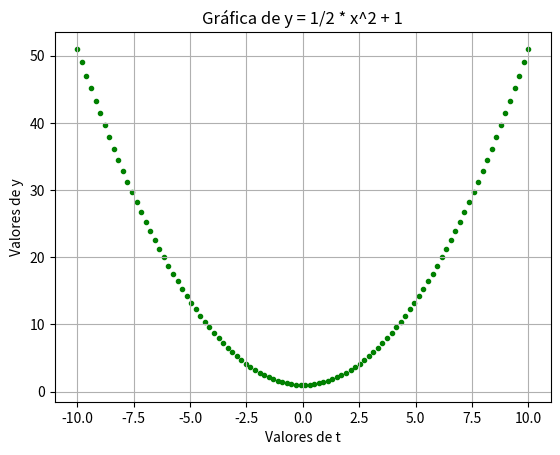

Reproduce this figure in Python.
#!/usr/bin/env python3
# -*- coding: utf-8 -*-
# ## ###############################################################
# prog2.py
#
# Author: modified by: Yobel Dolores
# License: MIT
#
# Plots the sin and cos functions
#
# ## ###############################################################
import numpy as np
import matplotlib.pyplot as plt

def plot(t, s):
	plt.title("Gráfica de y = 1/2 * x^2 + 1")
	plt.scatter(t, s, color="green", marker=".")
	plt.xlabel("Valores de t")
	plt.ylabel("Valores de y")
	plt.grid()
	plt.show()

def get_data():
	t = np.linspace(-10, 10, 100) # 0 a 12.64 / 100: 0, 0.1264, 0.2528 ... 12.64
	s = 0.5 * t**2 + 1
	return t, s

def main():
	t, s= get_data()
	plot(t, s)

if __name__ == '__main__':
	main()
